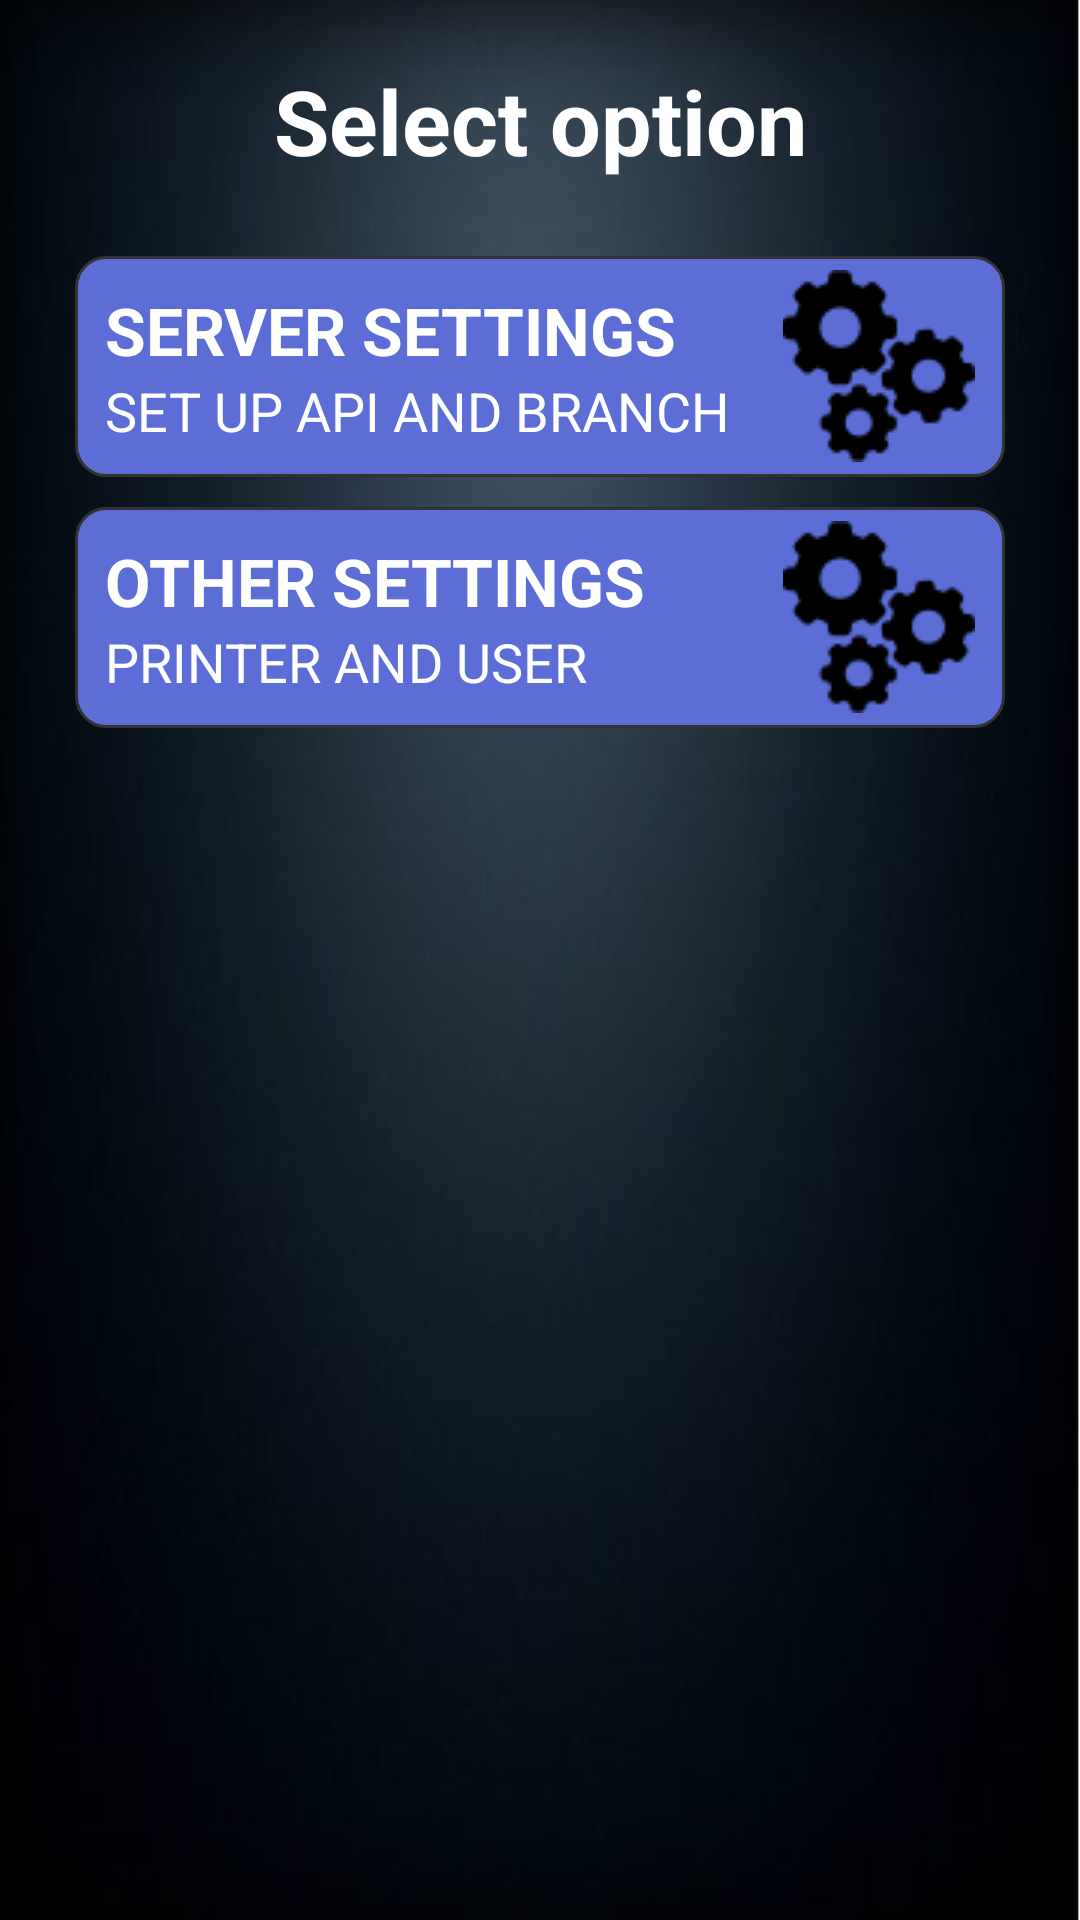

The Android layout XML behind this screen, and the referenced resources:
<!-- AndroidManifest.xml: application theme AppTheme -->
<!-- res/layout/activity_dashboard.xml -->
<?xml version="1.0" encoding="utf-8"?>
<RelativeLayout xmlns:android="http://schemas.android.com/apk/res/android"
    android:layout_width="match_parent"
    android:layout_height="match_parent"
    android:background="@drawable/stepbg"
    >

    <TextView
        android:id="@+id/lblTitle"
        android:layout_width="match_parent"
        android:layout_height="wrap_content"
        android:gravity="center"
        android:textSize="30dp"
        android:layout_marginTop="20dp"
        android:text="Select option"
        android:textAppearance="?android:textAppearanceLarge"
        android:textColor="@color/white"
        android:textStyle="bold"
        />

    <ScrollView
        android:id="@+id/scrollView"
        android:layout_width="wrap_content"
        android:layout_height="wrap_content"
        android:layout_below="@id/lblTitle"
        android:layout_centerVertical="true"
        android:fadingEdge="vertical"
        android:fadingEdgeLength="10dp"
        android:requiresFadingEdge="vertical">

        <LinearLayout
            android:layout_width="match_parent"
            android:layout_height="wrap_content"
            android:orientation="vertical"
            android:padding="20dp">



            <RelativeLayout
                android:id="@+id/layoutSettings"
                android:layout_width="wrap_content"
                android:layout_height="wrap_content"
                android:layout_margin="5dp"
                android:background="@drawable/menu_item">

                <LinearLayout
                    android:layout_width="wrap_content"
                    android:layout_height="match_parent"
                    android:layout_alignParentLeft="true"
                    android:layout_toLeftOf="@id/img3"
                    android:gravity="left|center"
                    android:orientation="vertical"
                    android:padding="10dp">

                    <TextView
                        android:layout_width="wrap_content"
                        android:layout_height="wrap_content"
                        android:text="SERVER SETTINGS"
                        android:textAppearance="?android:textAppearanceLarge"
                        android:textColor="#fff"
                        android:textStyle="bold" />

                    <TextView
                        android:layout_width="wrap_content"
                        android:layout_height="wrap_content"
                        android:text="SET UP API AND BRANCH"
                        android:textAppearance="?android:textAppearanceMedium"
                        android:textColor="#fff" />

                    <LinearLayout
                        android:layout_width="wrap_content"
                        android:layout_height="wrap_content"
                        android:layout_marginTop="-5dp"
                        android:orientation="horizontal" />

                </LinearLayout>

                <ImageView
                    android:id="@+id/img3"
                    android:layout_width="wrap_content"
                    android:layout_height="match_parent"
                    android:layout_alignParentRight="true"
                    android:layout_centerVertical="true"
                    android:layout_marginLeft="@dimen/spacer"
                    android:layout_marginRight="10dp"
                    android:background="@drawable/settings"
                    android:scaleType="center" />

            </RelativeLayout>

            <RelativeLayout
                android:id="@+id/layoutPrinter"
                android:layout_width="wrap_content"
                android:layout_height="wrap_content"
                android:layout_margin="5dp"
                android:background="@drawable/menu_item">

                <LinearLayout
                    android:layout_width="wrap_content"
                    android:layout_height="match_parent"
                    android:layout_alignParentLeft="true"
                    android:layout_toLeftOf="@id/img4"
                    android:gravity="left|center"
                    android:orientation="vertical"
                    android:padding="10dp">

                    <TextView
                        android:layout_width="wrap_content"
                        android:layout_height="wrap_content"
                        android:text="OTHER SETTINGS"
                        android:textAppearance="?android:textAppearanceLarge"
                        android:textColor="#fff"
                        android:textStyle="bold" />

                    <TextView
                        android:layout_width="wrap_content"
                        android:layout_height="wrap_content"
                        android:text="PRINTER AND USER"
                        android:textAppearance="?android:textAppearanceMedium"
                        android:textColor="#fff" />

                    <LinearLayout
                        android:layout_width="wrap_content"
                        android:layout_height="wrap_content"
                        android:layout_marginTop="-5dp"
                        android:orientation="horizontal" />

                </LinearLayout>

                <ImageView
                    android:id="@+id/img4"
                    android:layout_width="wrap_content"
                    android:layout_height="match_parent"
                    android:layout_alignParentRight="true"
                    android:layout_centerVertical="true"
                    android:layout_marginLeft="@dimen/spacer"
                    android:layout_marginRight="10dp"
                    android:background="@drawable/settings"
                    android:scaleType="center" />

            </RelativeLayout>


        </LinearLayout>
    </ScrollView>

</RelativeLayout>
<!-- resources referenced by this layout -->
<resources>
  <color name="white">#fff</color>
  <dimen name="spacer">5dp</dimen>
  <!-- drawable menu_item (drawable) -->
  <?xml version="1.0" encoding="utf-8"?>
  <layer-list xmlns:android="http://schemas.android.com/apk/res/android">
      <item
          android:bottom="0dp"
          android:left="0dp"
          android:right="0dp"
          android:top="0dp">
          <shape android:shape="rectangle">
              <solid android:color="#5C6ED5"></solid>
              <corners android:radius="10dp"></corners>
              <stroke
                  android:width="@dimen/borderThickness"
                  android:color="@color/border" />
          </shape>
      </item>
  </layer-list>
  <!-- drawable settings: png bitmap (drawable, 1636 bytes) -->
  <!-- drawable stepbg: png bitmap (drawable, 86207 bytes) -->
  <style name="AppTheme" parent="Theme.AppCompat.Light.NoActionBar">
          
          <item name="colorPrimary">@color/darkGray</item>
          <item name="colorPrimaryDark">@color/darkGray</item>
          <item name="colorAccent">@color/colorPrimaryDark</item>
  
          <item name="android:windowNoTitle">true</item>
          <item name="android:windowActionBar">false</item>
          <item name="android:windowFullscreen">true</item>
          <item name="android:windowContentOverlay">@null</item>
      </style>
  <dimen name="borderThickness">1dp</dimen>
  <color name="border">#333</color>
  <color name="darkGray">#616161</color>
  <color name="colorPrimaryDark">#303F9F</color>
</resources>
